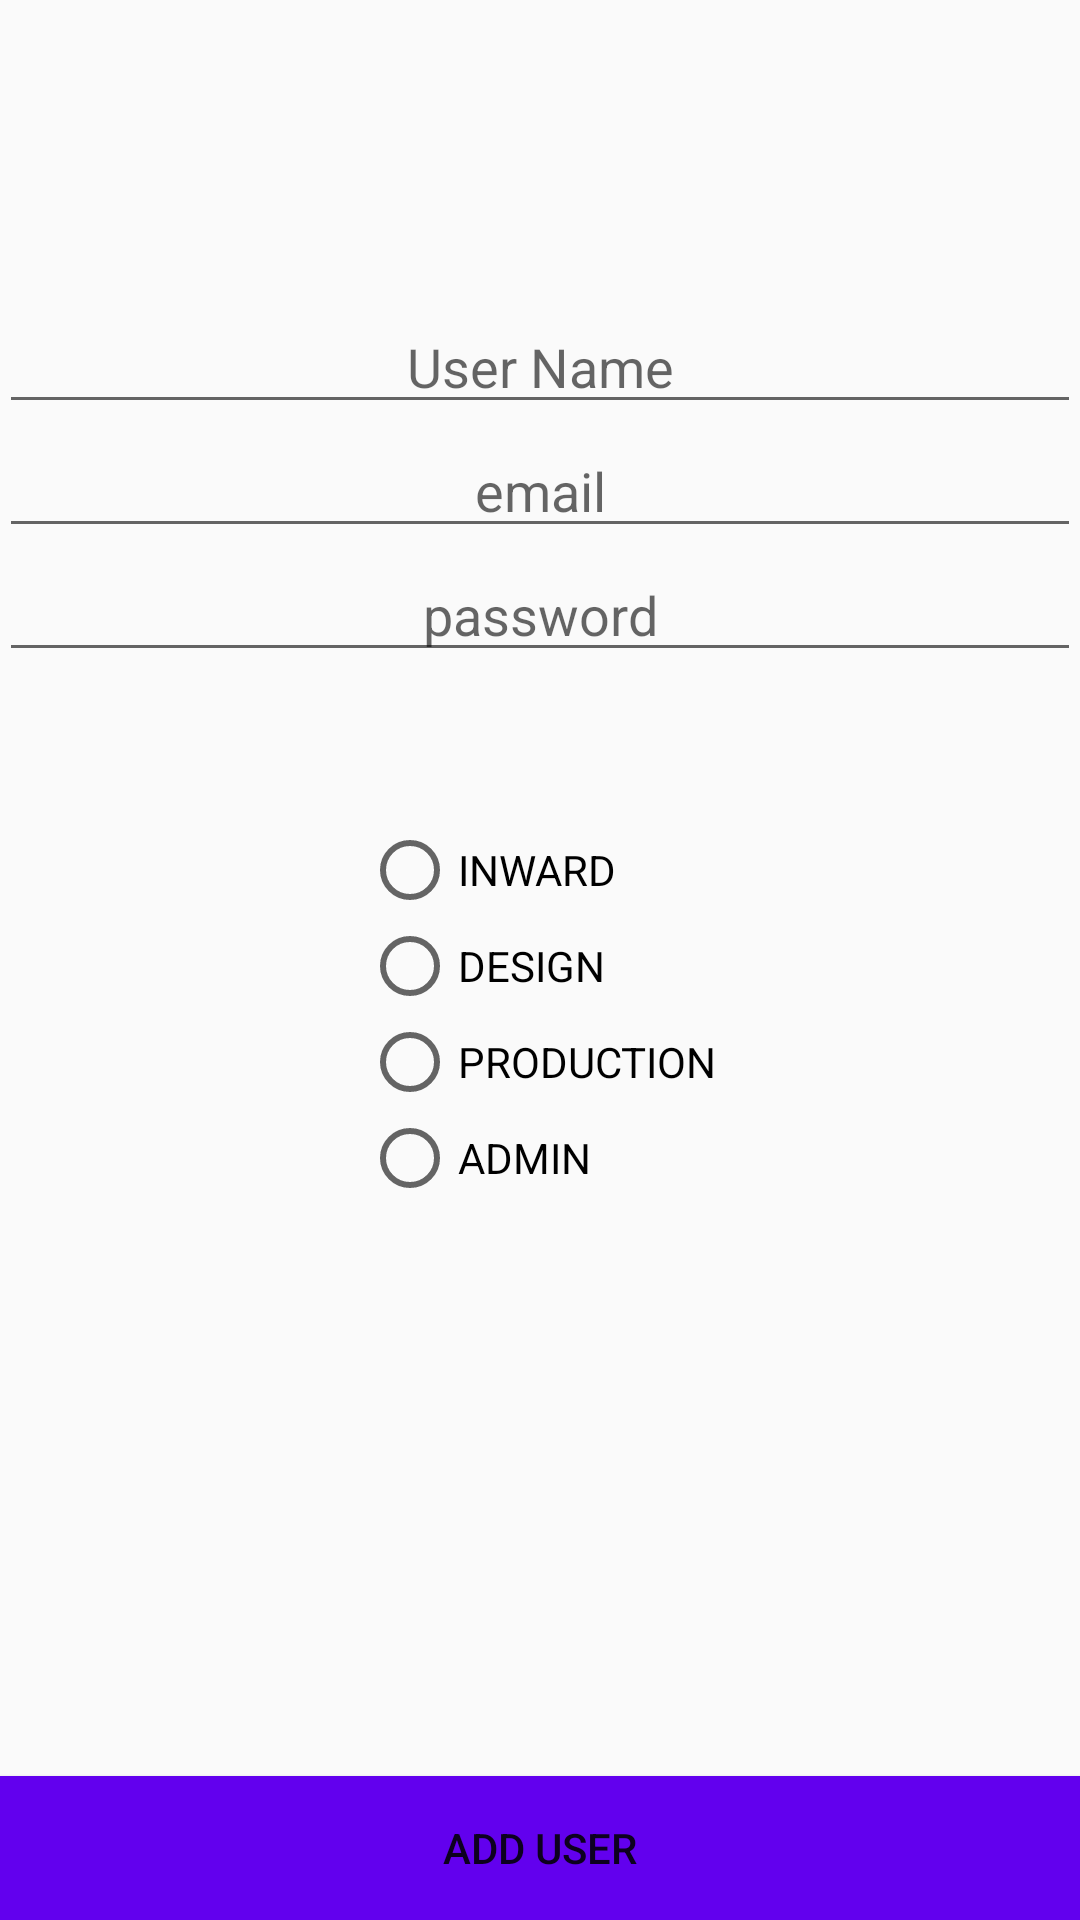

Reconstruct the res/layout file that produces this screen, plus the resources it refers to.
<!-- AndroidManifest.xml: application theme AppTheme -->
<!-- res/layout/activity_admin_add_user.xml -->
<?xml version="1.0" encoding="utf-8"?>
<RelativeLayout xmlns:android="http://schemas.android.com/apk/res/android"
    xmlns:tools="http://schemas.android.com/tools"
    android:id="@+id/activity_admin_add_user"
    android:layout_width="match_parent"
    android:layout_height="match_parent"
    android:paddingBottom="@dimen/activity_vertical_margin"
    android:paddingLeft="@dimen/activity_horizontal_margin"
    android:paddingRight="@dimen/activity_horizontal_margin"
    android:paddingTop="@dimen/activity_vertical_margin"
    tools:context="com.example.dingu.axicut.Admin.user.AdminAddUser">
    <EditText
        android:layout_width="match_parent"
        android:layout_height="wrap_content"
        android:inputType="textPersonName"
        android:ems="10"
        android:layout_alignParentTop="true"
        android:layout_alignParentLeft="true"
        android:layout_alignParentStart="true"
        android:id="@+id/name"
        android:hint="User Name"
        android:textAlignment="center"
        android:layout_marginTop="100dp"/>

    <EditText
        android:layout_width="match_parent"
        android:layout_height="wrap_content"
        android:inputType="textEmailAddress"
        android:ems="10"
        android:layout_below="@+id/name"
        android:layout_alignParentLeft="true"
        android:layout_alignParentStart="true"
        android:id="@+id/email"
        android:hint="email"
        android:textAlignment="center"/>

    <EditText
        android:layout_width="match_parent"
        android:layout_height="wrap_content"
        android:inputType="textPassword"
        android:ems="10"
        android:layout_below="@+id/email"
        android:layout_alignParentLeft="true"
        android:layout_alignParentStart="true"
        android:id="@+id/password"
        android:hint="password"
        android:textAlignment="center"
        android:layout_marginBottom="50dp"/>

    <Button
        android:text="Add User"
        android:layout_width="match_parent"
        android:layout_height="wrap_content"
        android:id="@+id/signUp"
        android:background="@color/colorPrimary"
        android:layout_alignParentBottom="true"
        android:layout_alignParentLeft="true"
        android:layout_alignParentStart="true" />

    <RadioGroup
        android:id="@+id/radioGroup"
        android:layout_width="wrap_content"
        android:layout_height="wrap_content"
        android:layout_below="@id/password"
        android:layout_centerHorizontal="true"
        android:orientation="vertical">

        <RadioButton
            android:id="@+id/radio_inward"
            android:layout_width="wrap_content"
            android:layout_height="wrap_content"
            android:onClick="onProfileRadioButtonClicked"
            android:text="INWARD" />

        <RadioButton
            android:id="@+id/radio_design"
            android:layout_width="wrap_content"
            android:layout_height="wrap_content"
            android:onClick="onProfileRadioButtonClicked"
            android:text="DESIGN" />

        <RadioButton
            android:id="@+id/radio_production"
            android:layout_width="wrap_content"
            android:layout_height="wrap_content"
            android:onClick="onProfileRadioButtonClicked"
            android:text="PRODUCTION" />

        <RadioButton
            android:id="@+id/radio_admin"
            android:layout_width="wrap_content"
            android:layout_height="wrap_content"
            android:onClick="onProfileRadioButtonClicked"
            android:text="ADMIN" />
    </RadioGroup>
</RelativeLayout>
<!-- resources referenced by this layout -->
<resources>
  <style name="AppTheme" parent="Theme.AppCompat.Light">
          
          <item name="colorPrimary">@color/colorPrimary</item>
          <item name="colorPrimaryDark">@color/colorPrimaryDark</item>
          <item name="colorAccent">@color/colorAccent</item>
      </style>
  <!-- not gathered from this repository: default colours our renderer supplied (Android Studio template values) -->
  <color name="colorPrimary">#FF6200EE</color>
  <color name="colorPrimaryDark">#FF3700B3</color>
  <color name="colorAccent">#FF03DAC5</color>
</resources>
